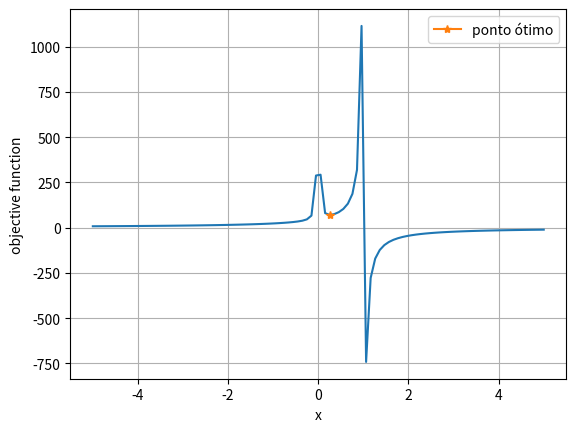

Recreate this plot in Python.
# -*- coding: utf-8 -*-
"""
Universidade Federal Fluminense
Departamento de Engenharia Química e de Petróleo
[redacted]
[redacted]
"""

"""
Seepest Descent Algorithm

x0-> estimativa inicial
derive1 -> primeira derivada da função
derive2 -> segunda derivada da função
alpha -> passo da otimização (learning rate)
maxiter -> número máximo de iterações
tol -> tolerância para convergência    

"""

import numpy as np
import matplotlib as mpl
import matplotlib.pyplot as plt
import math

# Função objetivo
def func(x):
    G = 75
    Cf = 0.6
    Cv = 0.01
    k = 1.2
    CAf = 1
    CAo = 0.5*CAf
    f = Cv*G / (k*x**2) + Cf*G*CAf / (CAf - x)
    
    return f

# Primeira derivada
def derive1(x,h):
    
    dfdx = ( ( func(x+h) - func(x-h) ) / (2*h) ) 
    return dfdx

# Segunda derivada
def derive2(x,h):
    
    df2dx2 = ( func(x+h) - 2*func(x) + func(x-h) ) / (h**2)
    return df2dx2

def newton(x0, maxiter, tol, h):
    x=x0 # estimativa inicial

    for i in range(maxiter): # dentro do número de iterações...
        
        alpha = 1/derive2(x,h)
            
        x_novo = x-alpha*derive1(x,h) # atualização do valor
        if abs(x_novo-x) < tol: # se a tolerância for estabelecida...
            print("algoritmo convergiu para x=", x_novo)
            return x_novo # retorna o valor atual
            break # interrompe
        x = x_novo # caso contrário, atualiza valor e continua
        print("Iteração", i)
        print("x =", x)
    return x_novo # no final retorna o último valor

yi=[]
x_novo=[]

# Valores dos parâmetros
x0 = 0.9

# Chamada da função:
    
# xopt-> ponto ótimo    
    
x_opt = newton(x0, maxiter=5000, tol=0.0001, h=1e-5)

#Plotagem
x = np.linspace(-5, 5, 100)
fig, ax = plt.subplots()
ax.plot(x,func(x))
ax.plot(x_opt, func(x_opt), marker='*', label="ponto ótimo")
ax.grid()
ax.set_xlabel("x")
ax.set_ylabel("objective function")
ax.legend()